Run: headless pygame with SDL's dummy video driver; simulated clock (each Clock.tick advances the game by its frame time, no real sleeping); random seed 0; keys injected as events and as key.get_pressed() state; mouse plan: one left click at the window centre at the start of phase 2, then a move to the lower-right quarter at the start of phase 3.
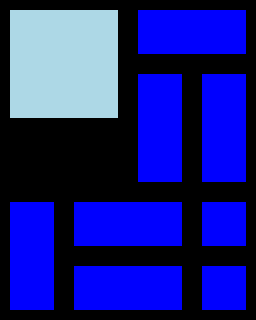
Frame 1 of 4 · flips 1–60 · no input
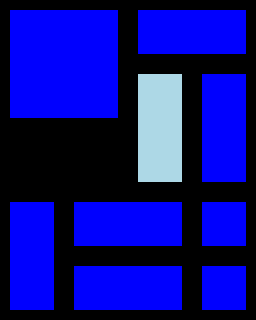
Frame 2 of 4 · flips 61–180 · clicked the window centre · tapped SPACE, RETURN · held RIGHT (→), D
Frame 3 of 4 · flips 181–300 · moved the mouse to the lower-right quarter · held DOWN (↓), S · screen unchanged from frame 2, image omitted
Frame 4 of 4 · flips 301–420 · held LEFT (←), A, UP (↑), W · screen unchanged from frame 3, image omitted

The pygame program that drew these frames:

import pygame as pg

# board components
TILE_SIZE = 64
BOARD_SIZE = [4, 5]

# colours
BLACK = (0, 0, 0)
BLUE = pg.Color("blue")
LIGHTBLUE = pg.Color("lightblue")
WHITE = pg.Color("white")

# pygame setup
pg.init()
pg.font.init()
screen = pg.display.set_mode((TILE_SIZE*BOARD_SIZE[0], TILE_SIZE*BOARD_SIZE[1]))  # screen is size of board
clock = pg.time.Clock()
font = pg.font.SysFont('comicsans', 48, True)


class Block:
    """A 2 dimensional 'block' that moves within the constraints of the board, given the users input"""
    def __init__(self, pos, size):
        # position and size information
        self.x = pos[0]
        self.y = pos[1]
        self.size = size
        self.indent = 10  # used for drawing shape with clearer borders

        # if selected then this block can move
        self.selected = False

    def draw(self, display):
        """Draws block to display using the specified indent for visibility"""
        if not self.selected:
            colour = BLUE
        else:
            colour = LIGHTBLUE
        pg.draw.rect(display,
                     colour,
                     (self.x*TILE_SIZE+self.indent,
                      self.y*TILE_SIZE+self.indent,
                      self.size[0]*TILE_SIZE-2*self.indent,
                      self.size[1]*TILE_SIZE-2*self.indent))

    @property
    def coords(self):
        """creates a list of coordinates that the block occupies on the board"""
        coords = []
        for x in range(self.size[0]):
            for y in range(self.size[1]):
                coords.append([self.x + x, self.y + y])
        return coords

    def move_dir(self, direction, blocks):
        """move the block in the direction only if the block has space to move into"""
        blocked = False
        if direction == "right":
            # check if moving out of board
            if self.x + self.size[0] == BOARD_SIZE[0]:
                blocked = True
            # check if block in way
            for block in blocks:
                if not block.selected:
                    for coord in block.coords:
                        if [coord[0] - 1, coord[1]] in self.coords:
                            blocked = True
            if not blocked:
                self.x += 1

        if direction == "left":
            # check if moving out of board
            if self.x == 0:
                blocked = True
            # check if block in way
            for block in blocks:
                if not block.selected:
                    for coord in block.coords:
                        if [coord[0] + 1, coord[1]] in self.coords:
                            blocked = True
            if not blocked:
                self.x -= 1

        if direction == "up":
            # check if moving out of board
            if self.y == 0:
                blocked = True
            # check if block in way
            for block in blocks:
                if not block.selected:
                    for coord in block.coords:
                        if [coord[0], coord[1] + 1] in self.coords:
                            blocked = True
            if not blocked:
                self.y -= 1

        if direction == "down":
            # check if moving out of board
            if self.y + self.size[1] == BOARD_SIZE[1]:
                blocked = True
            # check if block in way
            for block in blocks:
                if not block.selected:
                    for coord in block.coords:
                        if [coord[0], coord[1] - 1] in self.coords:
                            blocked = True
            if not blocked:
                self.y += 1


def select_block(blocks, id):
    """using id set block selected property to True in list and set all other blocks to False"""
    for block in blocks:
        block.selected = False
    blocks[id].selected = True


def get_block_clicked(blocks, id):
    """get mouse position and find block that mouse is on"""
    mouse_pos = pg.mouse.get_pos()
    mouse_coords = [int(mouse_pos[0]/TILE_SIZE), int(mouse_pos[1]/TILE_SIZE)]
    for i, block in enumerate(blocks):
        if mouse_coords in block.coords:
            id = i
    return id


win_img = font.render("You Win!", True, WHITE)

running = True
blocks = [Block((0, 0), (2, 2)),
          Block((2, 0), (2, 1)),
          Block((2, 1), (1, 2)),
          Block((3, 1), (1, 2)),
          Block((0, 3), (1, 2)),
          Block((1, 3), (2, 1)),
          Block((1, 4), (2, 1)),
          Block((3, 3), (1, 1)),
          Block((3, 4), (1, 1))]

selected = 0
select_block(blocks, selected)  # only 1 block can be selected

while running:
    direction = None
    for event in pg.event.get():
        if event.type == pg.QUIT:
            running = False
        if event.type == pg.KEYDOWN:
            # move block in direction
            if event.key == pg.K_RIGHT:
                direction = "right"
            if event.key == pg.K_LEFT:
                direction = "left"
            if event.key == pg.K_UP:
                direction = "up"
            if event.key == pg.K_DOWN:
                direction = "down"
            # tab through block selection
            if event.key == pg.K_TAB:
                selected += 1
                if selected >= len(blocks):
                    selected = 0
            # reset board
            if event.key == pg.K_r:
                blocks = [Block((0, 0), (2, 2)),
                          Block((2, 0), (2, 1)),
                          Block((2, 1), (1, 2)),
                          Block((3, 1), (1, 2)),
                          Block((0, 3), (1, 2)),
                          Block((1, 3), (2, 1)),
                          Block((1, 4), (2, 1)),
                          Block((3, 3), (1, 1)),
                          Block((3, 4), (1, 1))]
                selected = 0
        if event.type == pg.MOUSEBUTTONDOWN:
            if event.button == 1:
                selected = get_block_clicked(blocks, selected)

    select_block(blocks, selected)

    blocks[selected].move_dir(direction, blocks)

    screen.fill(BLACK)
    for block in blocks:
        block.draw(screen)
    # check win condition and draw message if met
    if blocks[0].x == 0 and blocks[0].y == 3:
        screen.blit(win_img, (2 * TILE_SIZE - win_img.get_width() / 2, 2 * TILE_SIZE))
    pg.display.flip()
